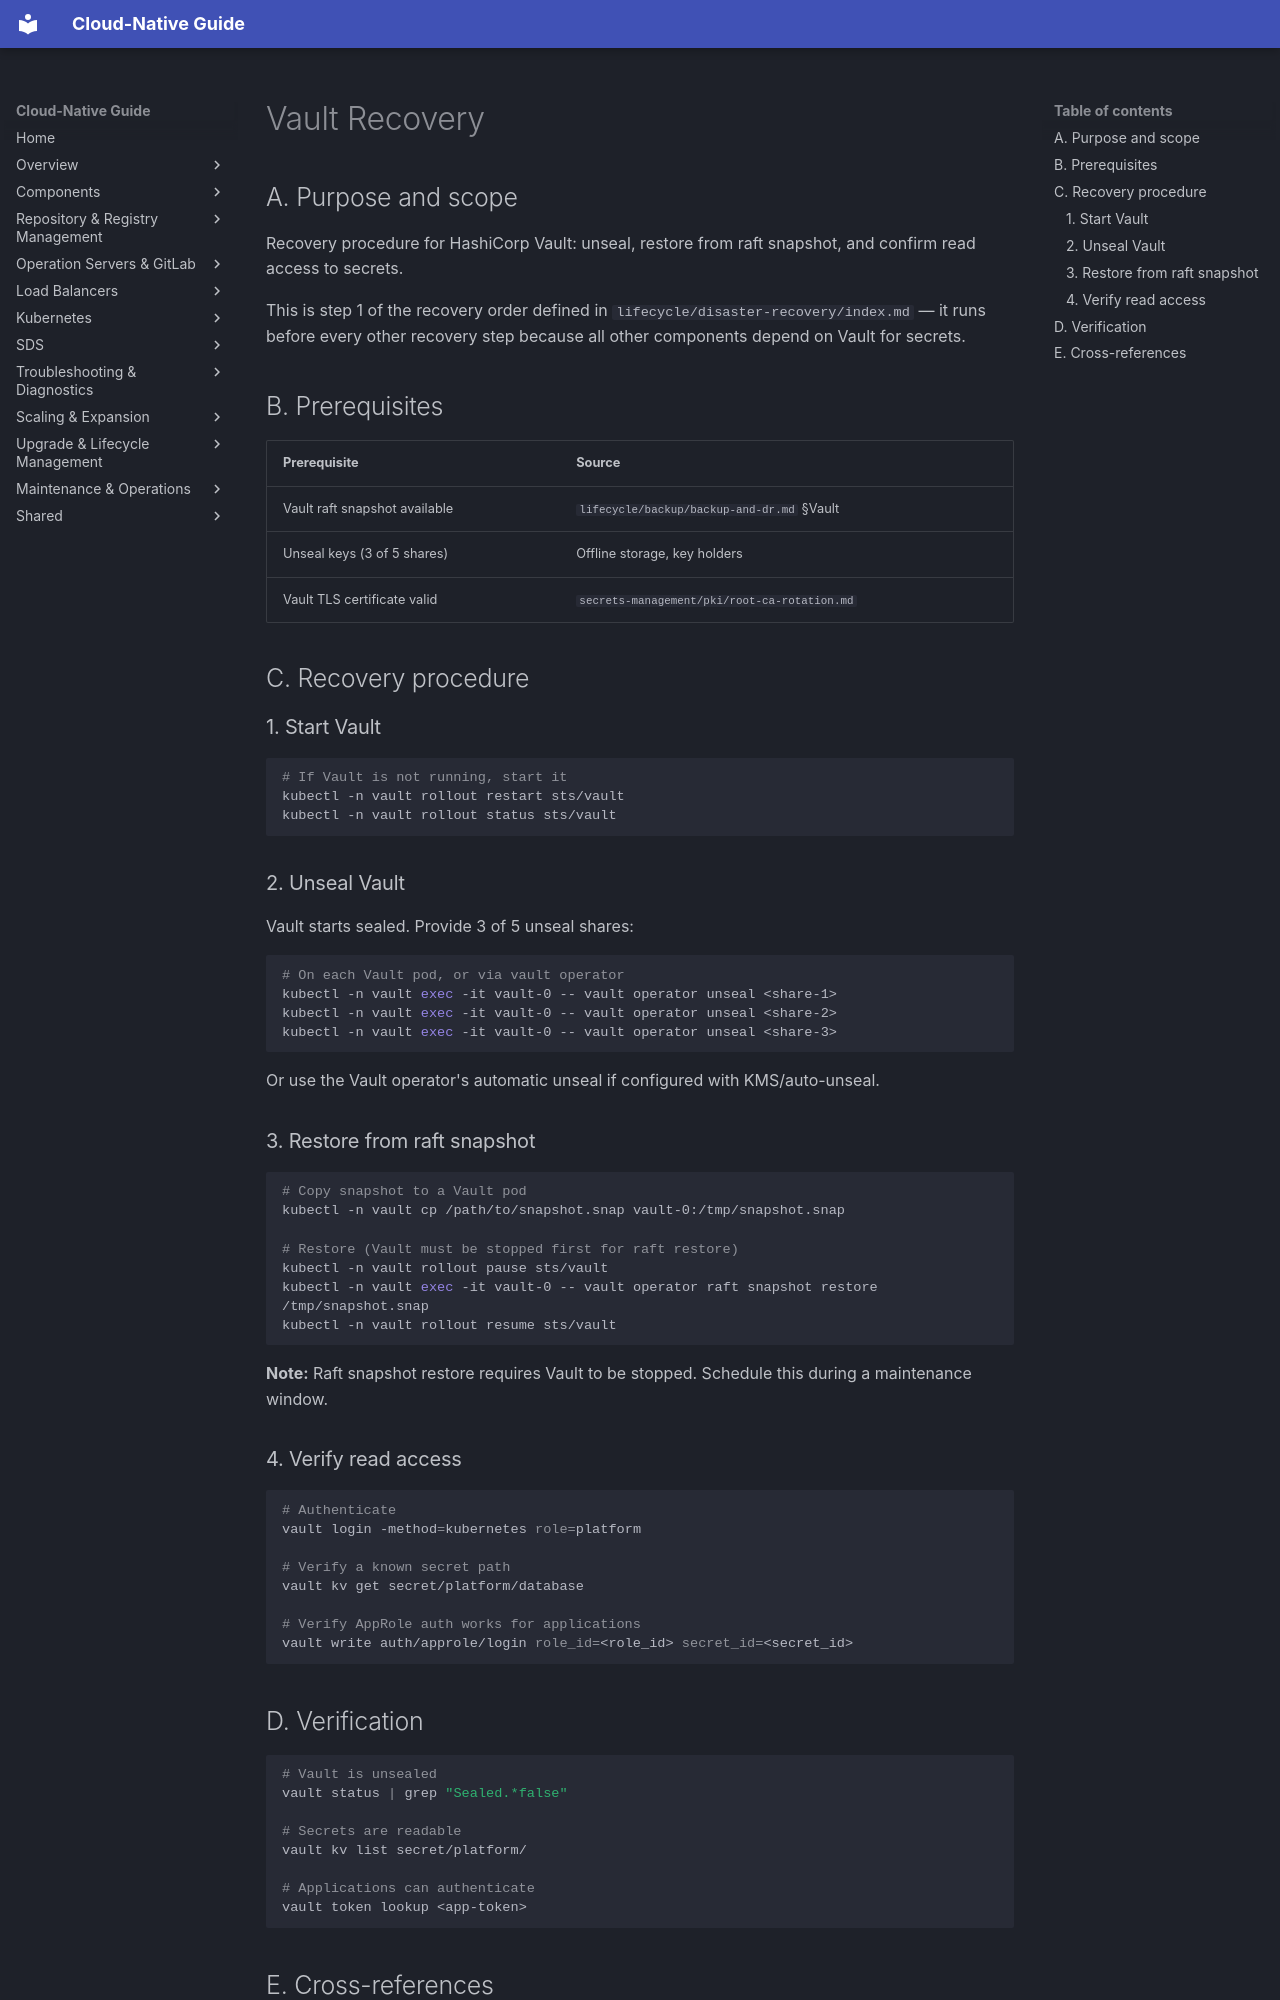

repository: DavoudTeimouri/cloud-native-guide · page: secrets-management/vault/recovery/restore/index.html · generator: mkdocs

# Vault Recovery

## A. Purpose and scope

Recovery procedure for HashiCorp Vault: unseal, restore from raft snapshot, and confirm read access to secrets.

This is step 1 of the recovery order defined in `lifecycle/disaster-recovery/index.md` — it runs before every other recovery step because all other components depend on Vault for secrets.

## B. Prerequisites

| Prerequisite | Source |
|--------------|--------|
| Vault raft snapshot available | `lifecycle/backup/backup-and-dr.md` §Vault |
| Unseal keys (3 of 5 shares) | Offline storage, key holders |
| Vault TLS certificate valid | `secrets-management/pki/root-ca-rotation.md` |

## C. Recovery procedure

### 1. Start Vault

```bash
# If Vault is not running, start it
kubectl -n vault rollout restart sts/vault
kubectl -n vault rollout status sts/vault
```

### 2. Unseal Vault

Vault starts sealed. Provide 3 of 5 unseal shares:

```bash
# On each Vault pod, or via vault operator
kubectl -n vault exec -it vault-0 -- vault operator unseal <share-1>
kubectl -n vault exec -it vault-0 -- vault operator unseal <share-2>
kubectl -n vault exec -it vault-0 -- vault operator unseal <share-3>
```

Or use the Vault operator's automatic unseal if configured with KMS/auto-unseal.

### 3. Restore from raft snapshot

```bash
# Copy snapshot to a Vault pod
kubectl -n vault cp /path/to/snapshot.snap vault-0:/tmp/snapshot.snap

# Restore (Vault must be stopped first for raft restore)
kubectl -n vault rollout pause sts/vault
kubectl -n vault exec -it vault-0 -- vault operator raft snapshot restore /tmp/snapshot.snap
kubectl -n vault rollout resume sts/vault
```

**Note:** Raft snapshot restore requires Vault to be stopped. Schedule this during a maintenance window.

### 4. Verify read access

```bash
# Authenticate
vault login -method=kubernetes role=platform

# Verify a known secret path
vault kv get secret/platform/database

# Verify AppRole auth works for applications
vault write auth/approle/login role_id=<role_id> secret_id=<secret_id>
```

## D. Verification

```bash
# Vault is unsealed
vault status | grep "Sealed.*false"

# Secrets are readable
vault kv list secret/platform/

# Applications can authenticate
vault token lookup <app-token>
```
